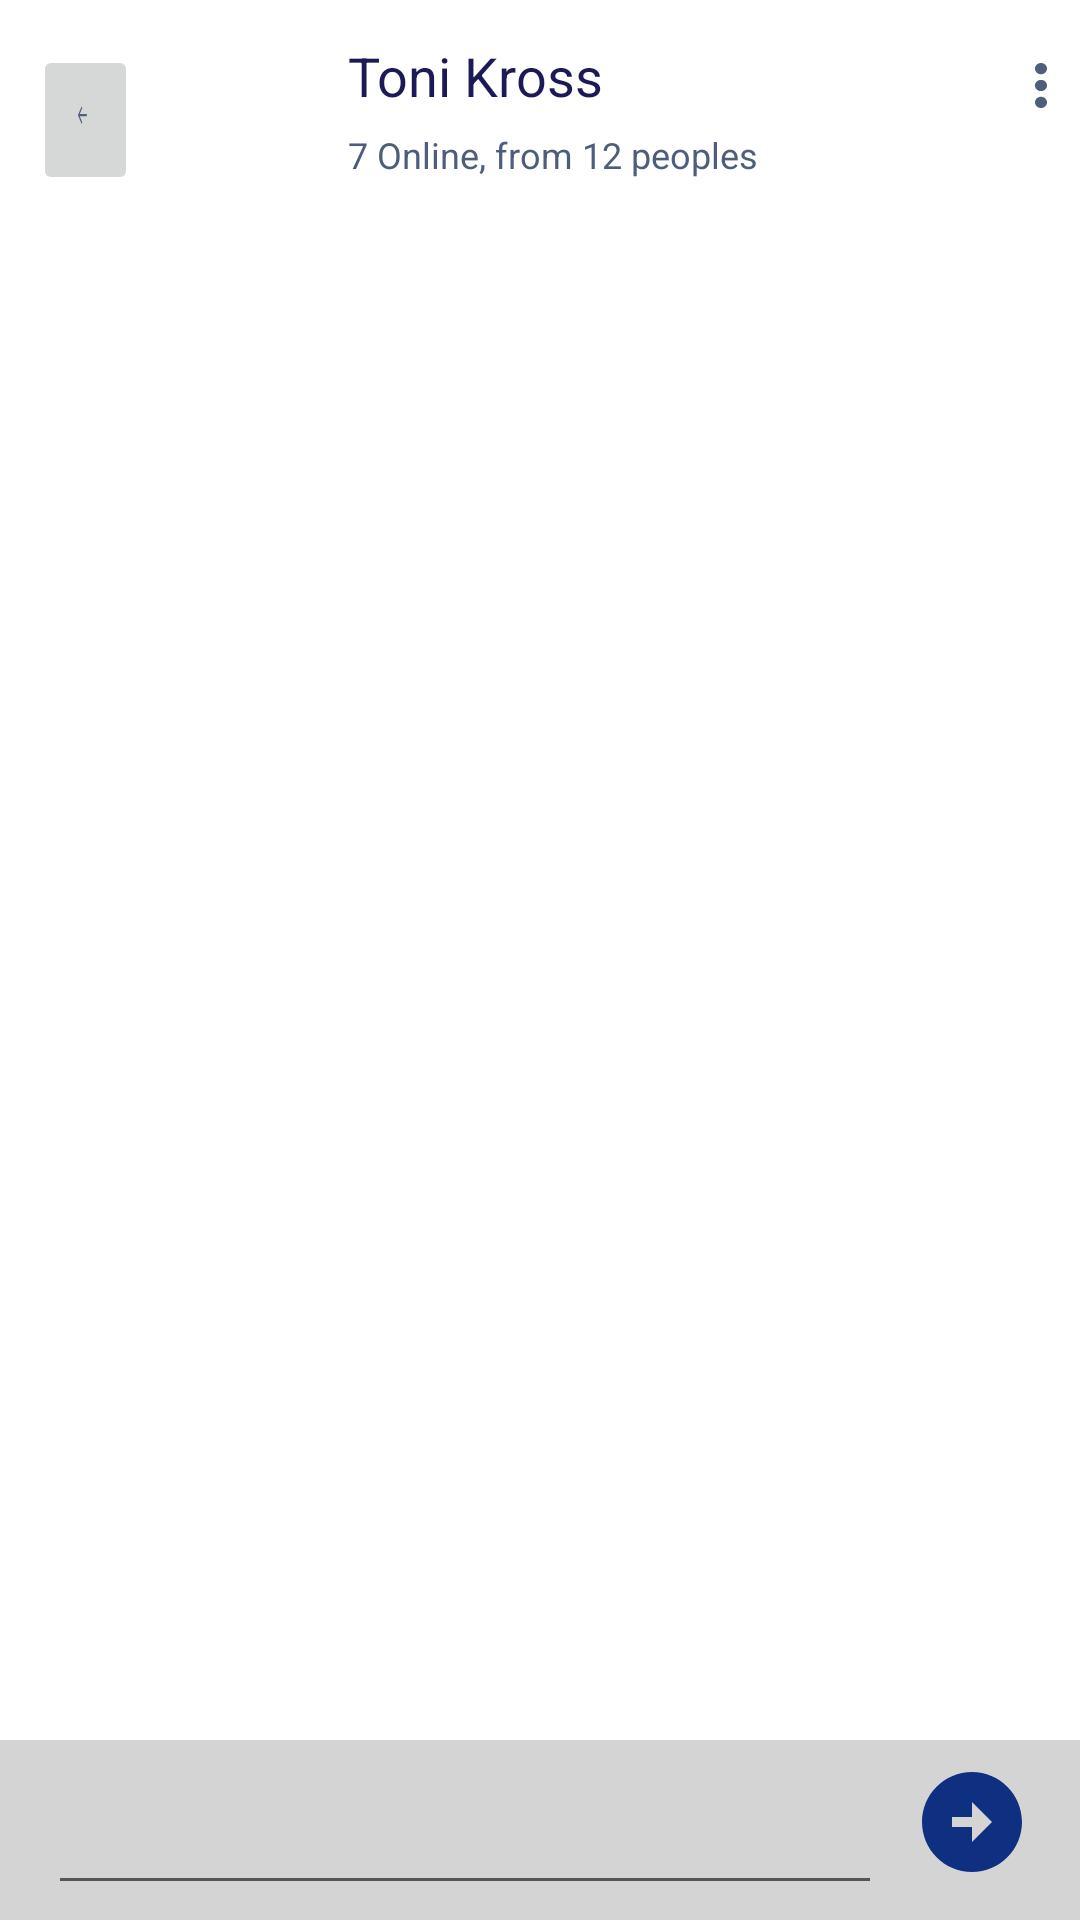

Reconstruct the res/layout file that produces this screen, plus the resources it refers to.
<!-- AndroidManifest.xml: application theme Theme.WhatsAppParcial2 -->
<!-- res/layout/activity_chat.xml -->
<RelativeLayout xmlns:android="http://schemas.android.com/apk/res/android"
    android:layout_width="match_parent"
    android:layout_height="match_parent"
    android:background="#FFFFFFFF">

    <ScrollView
        android:id="@+id/r86lcwibmsx"
        android:layout_width="match_parent"
        android:layout_height="match_parent"
        android:layout_alignParentStart="true"
        android:layout_weight="1"
        android:fillViewport="true">

        <LinearLayout
            android:layout_width="match_parent"
            android:layout_height="match_parent"
            android:orientation="vertical">

            <LinearLayout
                android:id="@+id/ruktwrn6egz"
                android:layout_width="match_parent"
                android:layout_height="wrap_content"
                android:background="#FFFFFFFF"
                android:orientation="horizontal"
                android:paddingHorizontal="11dp"
                android:paddingTop="5dp"
                android:paddingBottom="13dp">

                <ImageButton
                    android:id="@+id/flecha"
                    android:layout_width="35dp"
                    android:layout_height="50dp"
                    android:layout_marginTop="10dp"
                    android:layout_marginEnd="11dp"
                    android:scaleType="fitXY"
                    android:src="@drawable/flecha" />

                <ImageView
                    android:id="@+id/chat_img"
                    android:layout_width="48dp"
                    android:layout_height="48dp"
                    android:layout_marginEnd="11dp"
                    android:scaleType="fitXY"
                    android:src="@mipmap/ic_launcher" />

                <LinearLayout
                    android:id="@+id/run8s7u0pq7f"
                    android:layout_width="0dp"
                    android:layout_height="wrap_content"
                    android:layout_marginTop="8dp"
                    android:layout_marginEnd="4dp"
                    android:layout_weight="1"
                    android:orientation="vertical">

                    <TextView
                        android:id="@+id/chat_nombre"
                        android:layout_width="wrap_content"
                        android:layout_height="wrap_content"
                        android:layout_marginBottom="6dp"
                        android:text="Toni Kross"
                        android:textColor="#1b1a57"
                        android:textSize="18sp" />

                    <TextView
                        android:id="@+id/chat_numero"
                        android:layout_width="wrap_content"
                        android:layout_height="wrap_content"
                        android:text="7 Online, from 12 peoples"
                        android:textColor="#4e5d7b"
                        android:textSize="12sp" />
                </LinearLayout>

                <ImageView
                    android:id="@+id/rrsg4mrhag"
                    android:layout_width="4dp"
                    android:layout_height="15dp"
                    android:layout_marginTop="16dp"
                    android:scaleType="fitXY"
                    android:src="@drawable/menu" />
            </LinearLayout>

            <LinearLayout
                android:id="@+id/r2fw0lab58zy"
                android:layout_width="match_parent"
                android:layout_height="wrap_content"
                android:layout_marginHorizontal="39dp"
                android:layout_marginBottom="40dp"
                android:orientation="vertical"
                android:paddingHorizontal="11dp"
                android:paddingVertical="13dp">

                <ListView
                    android:id="@+id/chats"
                    android:layout_width="match_parent"
                    android:layout_height="wrap_content" />
            </LinearLayout>


        </LinearLayout>
    </ScrollView>

    <RelativeLayout
        android:layout_width="match_parent"
        android:layout_height="60dp"
        android:layout_alignParentBottom="true"
        android:background="#D5D4D4"
        android:gravity="bottom"
        android:orientation="vertical">

        <LinearLayout
            android:id="@+id/chatbar"
            android:layout_width="match_parent"
            android:layout_height="60dp"
            android:layout_marginHorizontal="16dp"
            android:layout_marginBottom="5dp"
            android:gravity="center_vertical"
            android:orientation="horizontal">

            <EditText
                android:id="@+id/mensajeEscrito"
                android:layout_width="wrap_content"
                android:layout_height="match_parent"
                android:layout_weight="1"
                android:gravity="bottom"
                android:padding="10dp" />

            <ImageButton
                android:id="@+id/btn_enviar"
                android:layout_width="40dp"
                android:layout_height="40dp"
                android:layout_marginStart="10dp"
                android:background="@android:color/transparent"
                android:scaleType="fitXY"
                android:src="@drawable/botonenviar" />
        </LinearLayout>
    </RelativeLayout>

</RelativeLayout>
<!-- resources referenced by this layout -->
<resources>
  <!-- drawable botonenviar (drawable) -->
  <vector xmlns:android="http://schemas.android.com/apk/res/android"
      android:height="24dp"
      android:tint="#0F2F80"
      android:viewportHeight="24"
      android:viewportWidth="24"
      android:width="24dp">
  
      <path android:fillColor="@android:color/white" android:pathData="M22,12c0,-5.52 -4.48,-10 -10,-10S2,6.48 2,12c0,5.52 4.48,10 10,10S22,17.52 22,12zM12,13l-4,0v-2l4,0V8l4,4l-4,4V13z"/>
      
  </vector>
  <!-- drawable flecha (drawable) -->
  <?xml version="1.0" encoding="utf-8"?>
  <vector xmlns:android="http://schemas.android.com/apk/res/android"
      android:width="70dp"
      android:height="80dp"
      android:viewportWidth="70"
      android:viewportHeight="80">
      <group>
          <path
              android:fillColor="#FF4F5E7B"
              android:pathData="M37.41 34.7H22.83l5.3-5.29L26.7 28 19 35.7l7.7 7.71L28.13 42l-5.3-5.3h14.6v-2Z"/>
      </group>
  </vector>
  <!-- drawable menu (drawable) -->
  <?xml version="1.0" encoding="utf-8"?>
  <vector xmlns:android="http://schemas.android.com/apk/res/android"
      android:width="4dp"
      android:height="16dp"
      android:viewportWidth="4"
      android:viewportHeight="16">
      <path
          android:fillColor="#FF4F5E7B"
          android:pathData="M2 6C0.9 6 0 6.9 0 8s0.9 2 2 2 2-0.9 2-2-0.9-2-2-2Zm0-6C0.9 0 0 0.9 0 2s0.9 2 2 2 2-0.9 2-2-0.9-2-2-2Zm0 12c-1.1 0-2 0.9-2 2s0.9 2 2 2 2-0.9 2-2-0.9-2-2-2Z"/>
  </vector>
  <style name="Theme.WhatsAppParcial2" parent="Theme.MaterialComponents.DayNight.DarkActionBar">
          
          <item name="colorPrimary">@color/purple_500</item>
          <item name="colorPrimaryVariant">@color/purple_700</item>
          <item name="colorOnPrimary">@color/white</item>
          
          <item name="colorSecondary">@color/teal_200</item>
          <item name="colorSecondaryVariant">@color/teal_700</item>
          <item name="colorOnSecondary">@color/black</item>
          
          <item name="android:statusBarColor">?attr/colorPrimaryVariant</item>
          
      </style>
  <color name="purple_500">#FF6200EE</color>
  <color name="purple_700">#FF3700B3</color>
  <color name="white">#FFFFFFFF</color>
  <color name="teal_200">#FF03DAC5</color>
  <color name="teal_700">#FF018786</color>
  <color name="black">#FF000000</color>
</resources>
